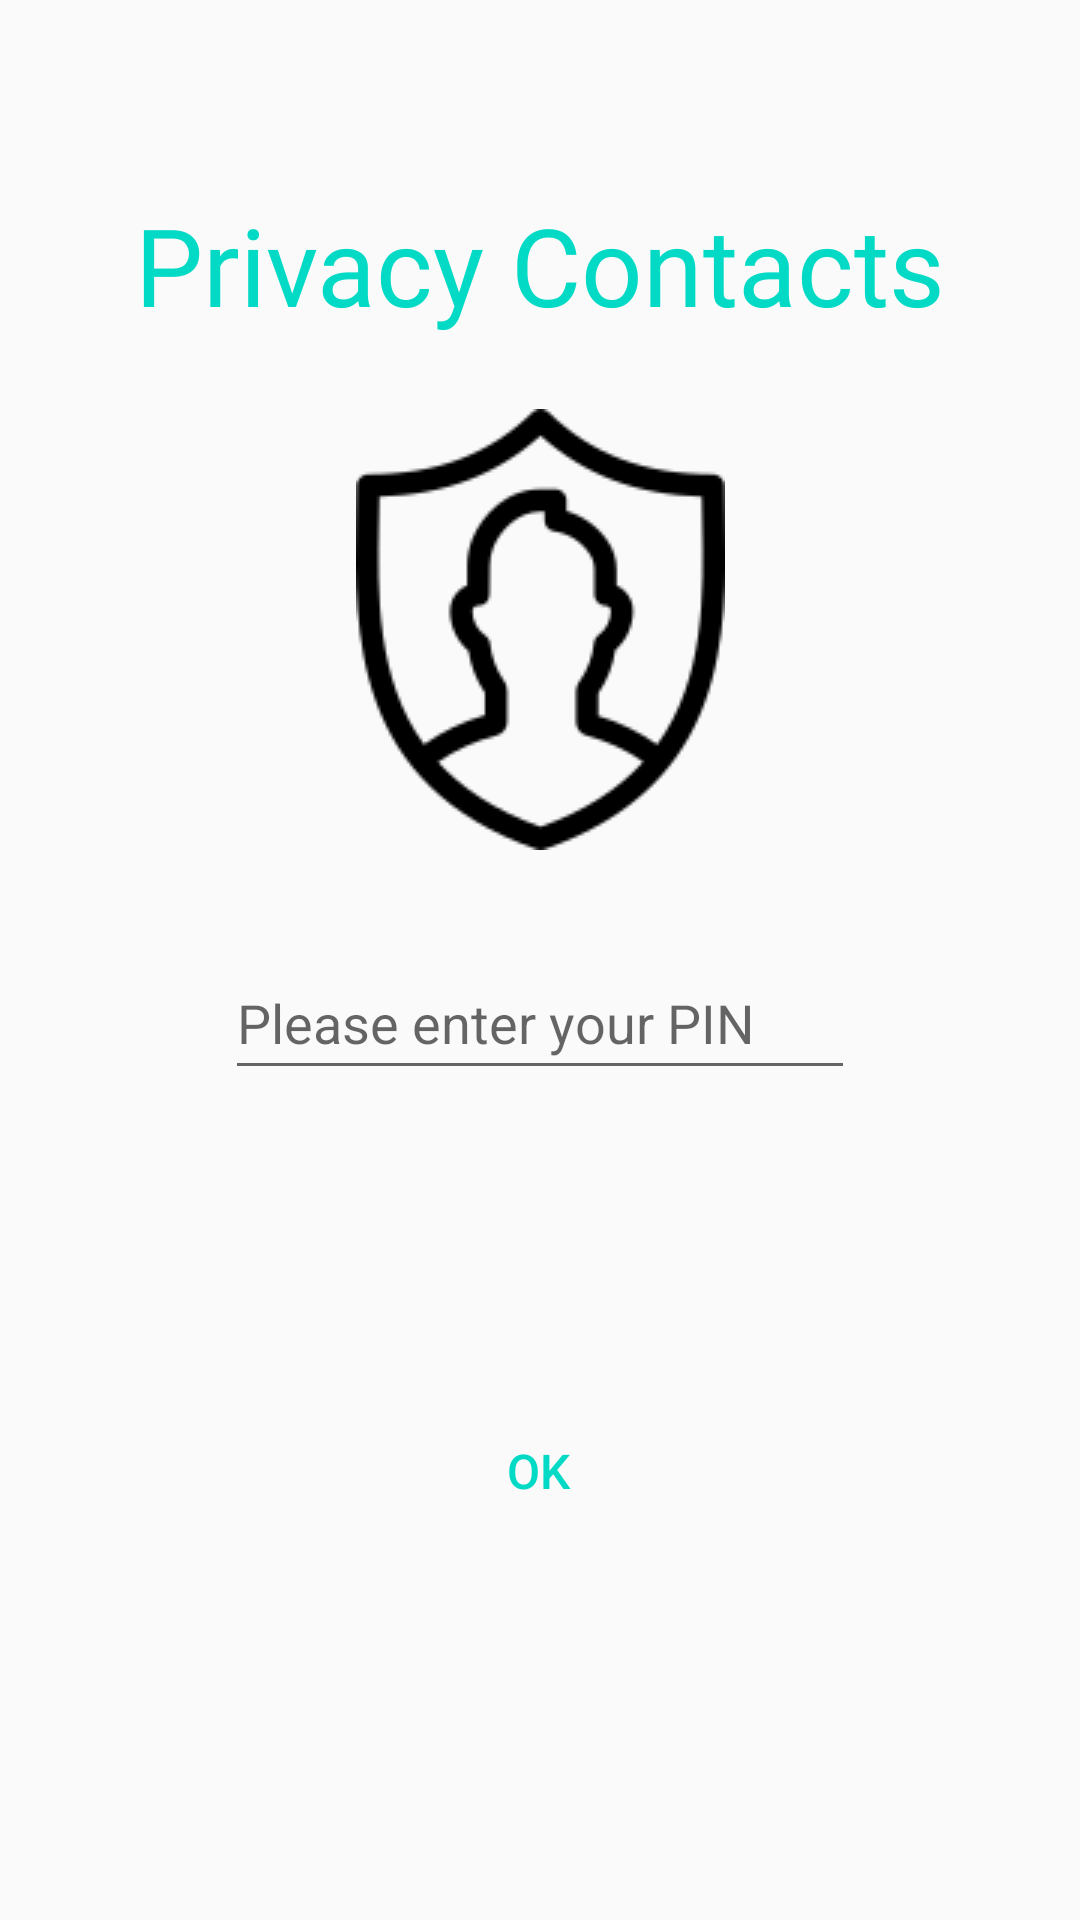

Produce the Android XML layout that renders to this screen, including the resource entries it uses.
<!-- AndroidManifest.xml: application theme Theme.AppCompat.DayNight -->
<!-- res/layout/activity_enter_pin.xml -->
<?xml version="1.0" encoding="utf-8"?>
<androidx.constraintlayout.widget.ConstraintLayout xmlns:android="http://schemas.android.com/apk/res/android"
    xmlns:app="http://schemas.android.com/apk/res-auto"
    xmlns:tools="http://schemas.android.com/tools"
    android:layout_width="match_parent"
    android:layout_height="match_parent"
    tools:context=".UI.EnterPinActivity">

    <TextView
        android:id="@+id/textViewAppName"
        android:layout_width="wrap_content"
        android:layout_height="wrap_content"
        android:layout_marginTop="64dp"
        android:autoSizeTextType="uniform"
        android:fontFamily="@font/adamina"
        android:text="Privacy Contacts"
        android:textColor="#03DAC6"
        android:textSize="36sp"
        app:layout_constraintBottom_toTopOf="@+id/imageViewAppIcon"
        app:layout_constraintEnd_toEndOf="parent"
        app:layout_constraintStart_toStartOf="parent"
        app:layout_constraintTop_toTopOf="parent" />

    <ImageView
        android:id="@+id/imageViewAppIcon"
        android:layout_width="wrap_content"
        android:layout_height="wrap_content"
        android:layout_marginTop="24dp"
        android:contentDescription="@string/AppIcon"
        app:layout_constraintEnd_toEndOf="parent"
        app:layout_constraintStart_toStartOf="parent"
        app:layout_constraintTop_toBottomOf="@+id/textViewAppName"
        app:srcCompat="@drawable/logo"
        tools:ignore="ImageContrastCheck" />



    <EditText
        android:id="@+id/textEnterPin"
        android:layout_width="wrap_content"
        android:layout_height="wrap_content"
        android:layout_marginTop="32dp"
        android:ems="10"
        android:hint="Please enter your PIN"
        android:inputType="numberPassword"
        android:minHeight="48dp"
        app:layout_constraintEnd_toEndOf="parent"
        app:layout_constraintStart_toStartOf="parent"
        app:layout_constraintTop_toBottomOf="@+id/imageViewAppIcon" />


    <Button
        android:id="@+id/buttonLoginOk"
        android:layout_width="wrap_content"
        android:layout_height="wrap_content"
        android:background="@android:color/transparent"
        android:backgroundTint="@color/white"
        android:hapticFeedbackEnabled="true"
        android:text="Ok"
        android:textColor="#03DAC6"
        android:textSize="16sp"
        app:layout_constraintBottom_toBottomOf="parent"
        app:layout_constraintEnd_toEndOf="parent"
        app:layout_constraintHorizontal_bias="0.498"
        app:layout_constraintStart_toStartOf="parent"
        app:layout_constraintTop_toBottomOf="@+id/textEnterPin"
        app:layout_constraintVertical_bias="0.45" />

</androidx.constraintlayout.widget.ConstraintLayout>
<!-- resources referenced by this layout -->
<resources>
  <!-- drawable logo: png bitmap (drawable, 4496 bytes) -->
  <string name="AppIcon">\@string appIcon</string>
  <!-- not gathered from this repository: default colours our renderer supplied (Android Studio template values) -->
  <color name="white">#FFFFFFFF</color>
</resources>
